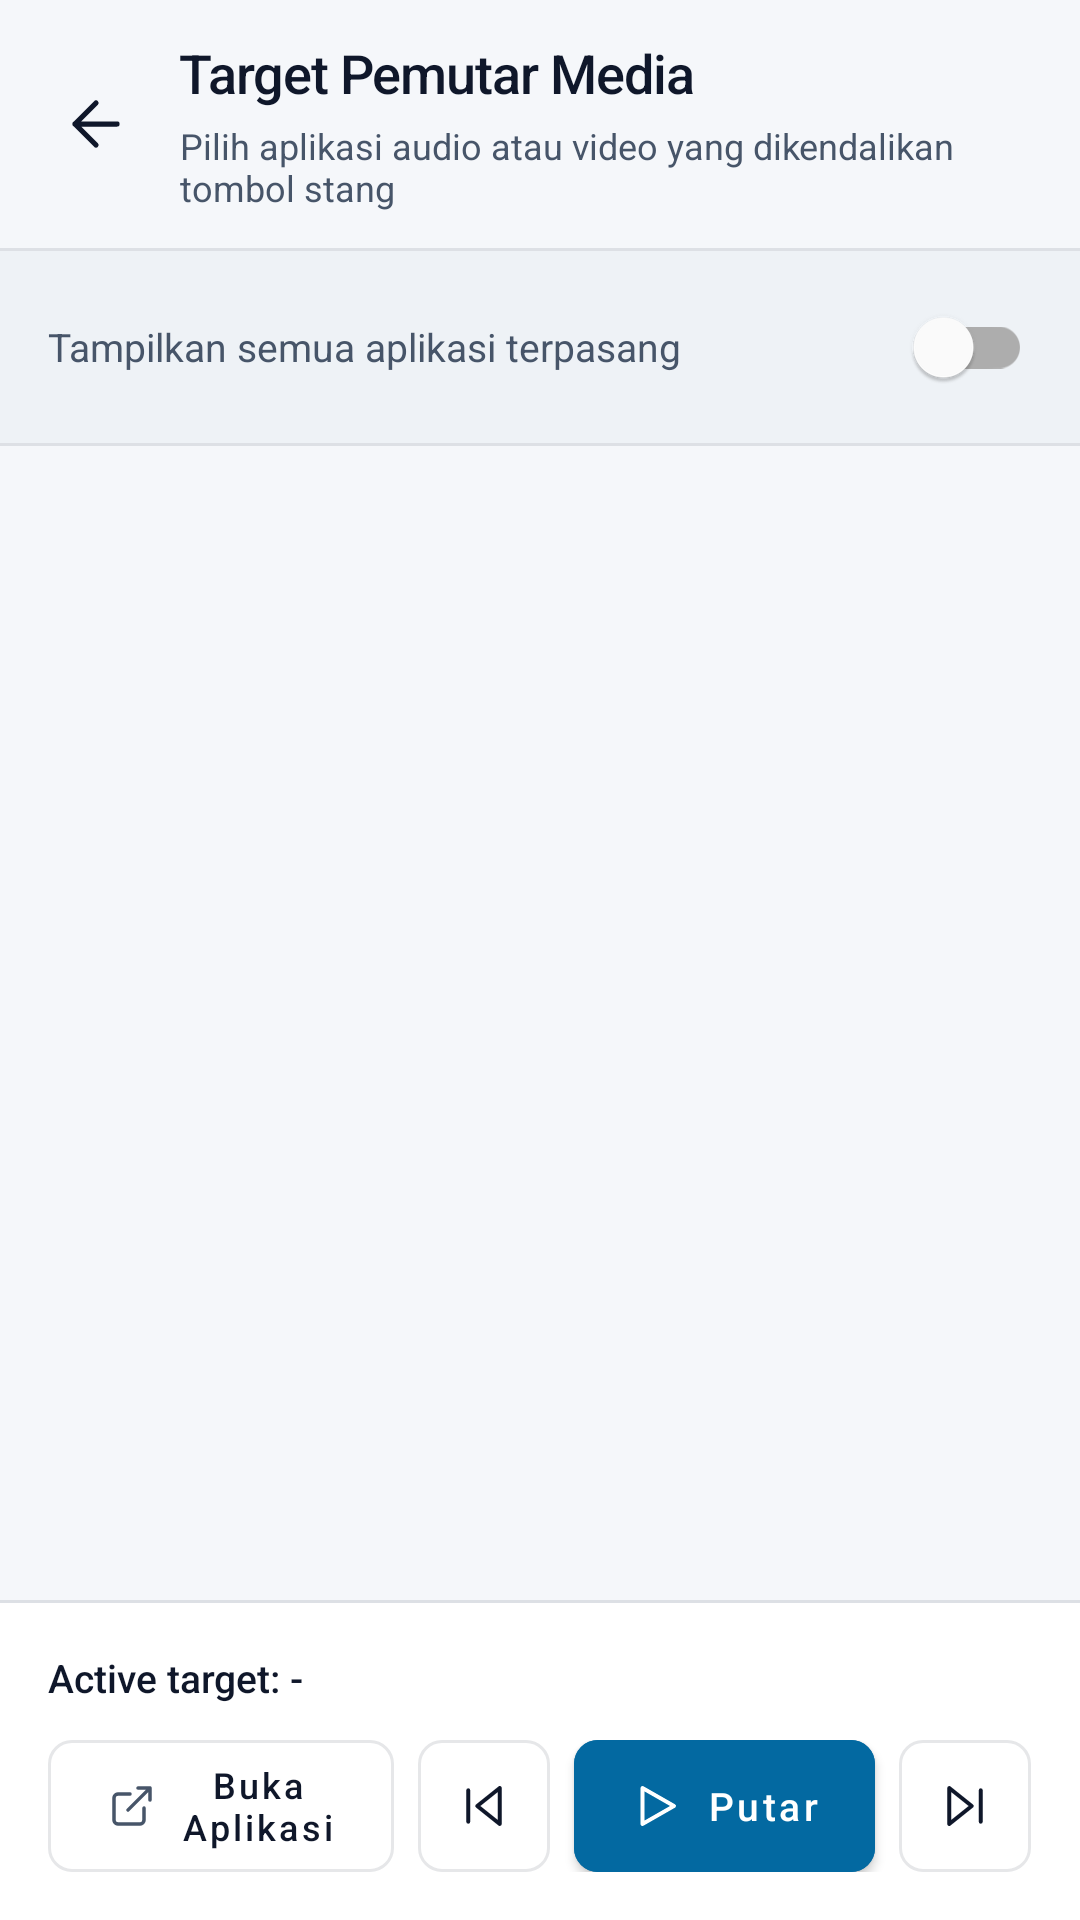

Android layout source for this screen:
<!-- AndroidManifest.xml: application theme Theme.MotoCompanion -->
<!-- res/layout/activity_player_selector.xml -->
<?xml version="1.0" encoding="utf-8"?>
<LinearLayout xmlns:android="http://schemas.android.com/apk/res/android"
    xmlns:app="http://schemas.android.com/apk/res-auto"
    android:layout_width="match_parent"
    android:layout_height="match_parent"
    android:background="@color/bg_dark"
    android:orientation="vertical">

    
    <LinearLayout
        android:layout_width="match_parent"
        android:layout_height="wrap_content"
        android:background="@color/bg_dark"
        android:gravity="center_vertical"
        android:orientation="horizontal"
        android:paddingStart="12dp"
        android:paddingTop="12dp"
        android:paddingEnd="16dp"
        android:paddingBottom="12dp">

        <ImageButton
            android:id="@+id/btnBack"
            android:layout_width="40dp"
            android:layout_height="40dp"
            android:background="?android:attr/selectableItemBackgroundBorderless"
            android:contentDescription="@string/cd_back"
            android:padding="8dp"
            android:src="@drawable/ic_arrow_left"
            app:tint="@color/text_primary" />

        <LinearLayout
            android:layout_width="0dp"
            android:layout_height="wrap_content"
            android:layout_marginStart="8dp"
            android:layout_weight="1"
            android:orientation="vertical">

            <TextView
                android:layout_width="wrap_content"
                android:layout_height="wrap_content"
                android:fontFamily="sans-serif-medium"
                android:letterSpacing="-0.02"
                android:text="@string/selector_title"
                android:textColor="@color/text_primary"
                android:textSize="18sp" />

            <TextView
                android:layout_width="wrap_content"
                android:layout_height="wrap_content"
                android:layout_marginTop="4dp"
                android:text="@string/selector_subtitle"
                android:textColor="@color/text_secondary"
                android:textSize="12sp" />
        </LinearLayout>
    </LinearLayout>

    <View
        android:layout_width="match_parent"
        android:layout_height="1dp"
        android:background="@color/border_color" />

    
    <LinearLayout
        android:layout_width="match_parent"
        android:layout_height="wrap_content"
        android:background="@color/bg_card_secondary"
        android:gravity="center_vertical"
        android:orientation="horizontal"
        android:paddingStart="16dp"
        android:paddingTop="8dp"
        android:paddingEnd="16dp"
        android:paddingBottom="8dp">

        <TextView
            android:layout_width="0dp"
            android:layout_height="wrap_content"
            android:layout_marginEnd="12dp"
            android:layout_weight="1"
            android:text="@string/selector_switch_all"
            android:textColor="@color/text_secondary"
            android:textSize="13sp" />

        <com.google.android.material.switchmaterial.SwitchMaterial
            android:id="@+id/switchShowAllApps"
            android:layout_width="wrap_content"
            android:layout_height="wrap_content"
            android:checked="false" />
    </LinearLayout>

    <View
        android:layout_width="match_parent"
        android:layout_height="1dp"
        android:background="@color/border_color" />

    
    <androidx.recyclerview.widget.RecyclerView
        android:id="@+id/rvPlayers"
        android:layout_width="match_parent"
        android:layout_height="0dp"
        android:layout_weight="1"
        android:clipToPadding="false"
        android:paddingTop="8dp"
        android:paddingBottom="8dp" />

    <View
        android:layout_width="match_parent"
        android:layout_height="1dp"
        android:background="@color/border_color" />

    
    <LinearLayout
        android:layout_width="match_parent"
        android:layout_height="wrap_content"
        android:background="@color/bg_card"
        android:orientation="vertical"
        android:padding="16dp">

        <TextView
            android:id="@+id/tvCurrentSelected"
            android:layout_width="wrap_content"
            android:layout_height="wrap_content"
            android:ellipsize="end"
            android:fontFamily="sans-serif-medium"
            android:maxLines="1"
            android:text="Active target: -"
            android:textColor="@color/text_primary"
            android:textSize="13sp" />

        <LinearLayout
            android:layout_width="match_parent"
            android:layout_height="wrap_content"
            android:layout_marginTop="12dp"
            android:gravity="center_vertical"
            android:orientation="horizontal">

            <com.google.android.material.button.MaterialButton
                android:id="@+id/btnLaunchPlayer"
                style="@style/Widget.MaterialComponents.Button.OutlinedButton"
                android:layout_width="0dp"
                android:layout_height="44dp"
                android:layout_marginEnd="8dp"
                android:layout_weight="1.15"
                android:fontFamily="sans-serif-medium"
                android:insetTop="0dp"
                android:insetBottom="0dp"
                android:text="@string/selector_btn_launch"
                android:textAllCaps="false"
                android:textColor="@color/text_primary"
                android:textSize="12sp"
                app:cornerRadius="8dp"
                app:icon="@drawable/ic_external_link"
                app:iconGravity="textStart"
                app:iconPadding="8dp"
                app:iconSize="16dp"
                app:iconTint="@color/text_secondary"
                app:strokeColor="@color/border_color"
                app:strokeWidth="1dp" />

            <com.google.android.material.button.MaterialButton
                android:id="@+id/btnTestPrev"
                style="@style/Widget.MaterialComponents.Button.OutlinedButton"
                android:layout_width="44dp"
                android:layout_height="44dp"
                android:layout_marginEnd="8dp"
                android:contentDescription="@string/btn_prev"
                android:insetTop="0dp"
                android:insetBottom="0dp"
                android:minWidth="44dp"
                android:padding="0dp"
                android:text=""
                app:cornerRadius="8dp"
                app:icon="@drawable/ic_skip_prev"
                app:iconGravity="textStart"
                app:iconPadding="0dp"
                app:iconSize="18dp"
                app:iconTint="@color/text_primary"
                app:strokeColor="@color/border_color"
                app:strokeWidth="1dp" />

            <com.google.android.material.button.MaterialButton
                android:id="@+id/btnTestPlayPause"
                android:layout_width="0dp"
                android:layout_height="44dp"
                android:layout_weight="1"
                android:backgroundTint="@color/accent_cyan"
                android:fontFamily="sans-serif-medium"
                android:insetTop="0dp"
                android:insetBottom="0dp"
                android:text="@string/btn_play"
                android:textAllCaps="false"
                android:textColor="@color/btn_text_on_cyan"
                android:textSize="13sp"
                app:cornerRadius="8dp"
                app:icon="@drawable/ic_play"
                app:iconGravity="textStart"
                app:iconPadding="8dp"
                app:iconSize="18dp"
                app:iconTint="@color/btn_text_on_cyan" />

            <com.google.android.material.button.MaterialButton
                android:id="@+id/btnTestNext"
                style="@style/Widget.MaterialComponents.Button.OutlinedButton"
                android:layout_width="44dp"
                android:layout_height="44dp"
                android:layout_marginStart="8dp"
                android:contentDescription="@string/btn_next"
                android:insetTop="0dp"
                android:insetBottom="0dp"
                android:minWidth="44dp"
                android:padding="0dp"
                android:text=""
                app:cornerRadius="8dp"
                app:icon="@drawable/ic_skip_next"
                app:iconGravity="textStart"
                app:iconPadding="0dp"
                app:iconSize="18dp"
                app:iconTint="@color/text_primary"
                app:strokeColor="@color/border_color"
                app:strokeWidth="1dp" />
        </LinearLayout>
    </LinearLayout>

</LinearLayout>
<!-- resources referenced by this layout -->
<resources>
  <color name="accent_cyan">#0369A1</color>
  <color name="bg_card">#FFFFFF</color>
  <color name="bg_card_secondary">#EEF2F6</color>
  <color name="bg_dark">#F5F7FA</color>
  <color name="border_color">#1A0F172A</color>
  <color name="btn_text_on_cyan">#FFFFFF</color>
  <color name="text_primary">#0F172A</color>
  <color name="text_secondary">#475569</color>
  <!-- drawable ic_arrow_left (drawable) -->
  <?xml version="1.0" encoding="utf-8"?>
  <vector xmlns:android="http://schemas.android.com/apk/res/android"
      android:width="24dp"
      android:height="24dp"
      android:viewportWidth="24"
      android:viewportHeight="24">
      <path
          android:fillColor="#00000000"
          android:pathData="M19,12H5M12,19L5,12L12,5"
          android:strokeColor="#FFFFFF"
          android:strokeLineCap="round"
          android:strokeLineJoin="round"
          android:strokeWidth="1.75" />
  </vector>
  <!-- drawable ic_external_link (drawable) -->
  <?xml version="1.0" encoding="utf-8"?>
  <vector xmlns:android="http://schemas.android.com/apk/res/android"
      android:width="24dp"
      android:height="24dp"
      android:viewportWidth="24"
      android:viewportHeight="24">
      <path
          android:fillColor="#00000000"
          android:pathData="M18,13V19A2,2 0,0 1,16 21H5A2,2 0,0 1,3 19V8A2,2 0,0 1,5 6H11M15,3H21V9M10,14L21,3"
          android:strokeColor="#FFFFFF"
          android:strokeLineCap="round"
          android:strokeLineJoin="round"
          android:strokeWidth="1.75" />
  </vector>
  <!-- drawable ic_play (drawable) -->
  <?xml version="1.0" encoding="utf-8"?>
  <vector xmlns:android="http://schemas.android.com/apk/res/android"
      android:width="24dp"
      android:height="24dp"
      android:viewportWidth="24"
      android:viewportHeight="24">
      <path
          android:fillColor="#00000000"
          android:pathData="M6,4L20,12L6,20V4Z"
          android:strokeColor="#FFFFFF"
          android:strokeLineCap="round"
          android:strokeLineJoin="round"
          android:strokeWidth="1.75" />
  </vector>
  <!-- drawable ic_skip_next (drawable) -->
  <?xml version="1.0" encoding="utf-8"?>
  <vector xmlns:android="http://schemas.android.com/apk/res/android"
      android:width="24dp"
      android:height="24dp"
      android:viewportWidth="24"
      android:viewportHeight="24">
      <path
          android:fillColor="#00000000"
          android:pathData="M5,4L15,12L5,20V4ZM19,5V19"
          android:strokeColor="#FFFFFF"
          android:strokeLineCap="round"
          android:strokeLineJoin="round"
          android:strokeWidth="1.75" />
  </vector>
  <!-- drawable ic_skip_prev (drawable) -->
  <?xml version="1.0" encoding="utf-8"?>
  <vector xmlns:android="http://schemas.android.com/apk/res/android"
      android:width="24dp"
      android:height="24dp"
      android:viewportWidth="24"
      android:viewportHeight="24">
      <path
          android:fillColor="#00000000"
          android:pathData="M19,20L9,12L19,4V20ZM5,19V5"
          android:strokeColor="#FFFFFF"
          android:strokeLineCap="round"
          android:strokeLineJoin="round"
          android:strokeWidth="1.75" />
  </vector>
  <string name="btn_next">Berikutnya</string>
  <string name="btn_play">Putar</string>
  <string name="btn_prev">Sebelumnya</string>
  <string name="cd_back">Kembali</string>
  <string name="selector_btn_launch">Buka Aplikasi</string>
  <string name="selector_subtitle">Pilih aplikasi audio atau video yang dikendalikan tombol stang</string>
  <string name="selector_switch_all">Tampilkan semua aplikasi terpasang</string>
  <string name="selector_title">Target Pemutar Media</string>
</resources>
